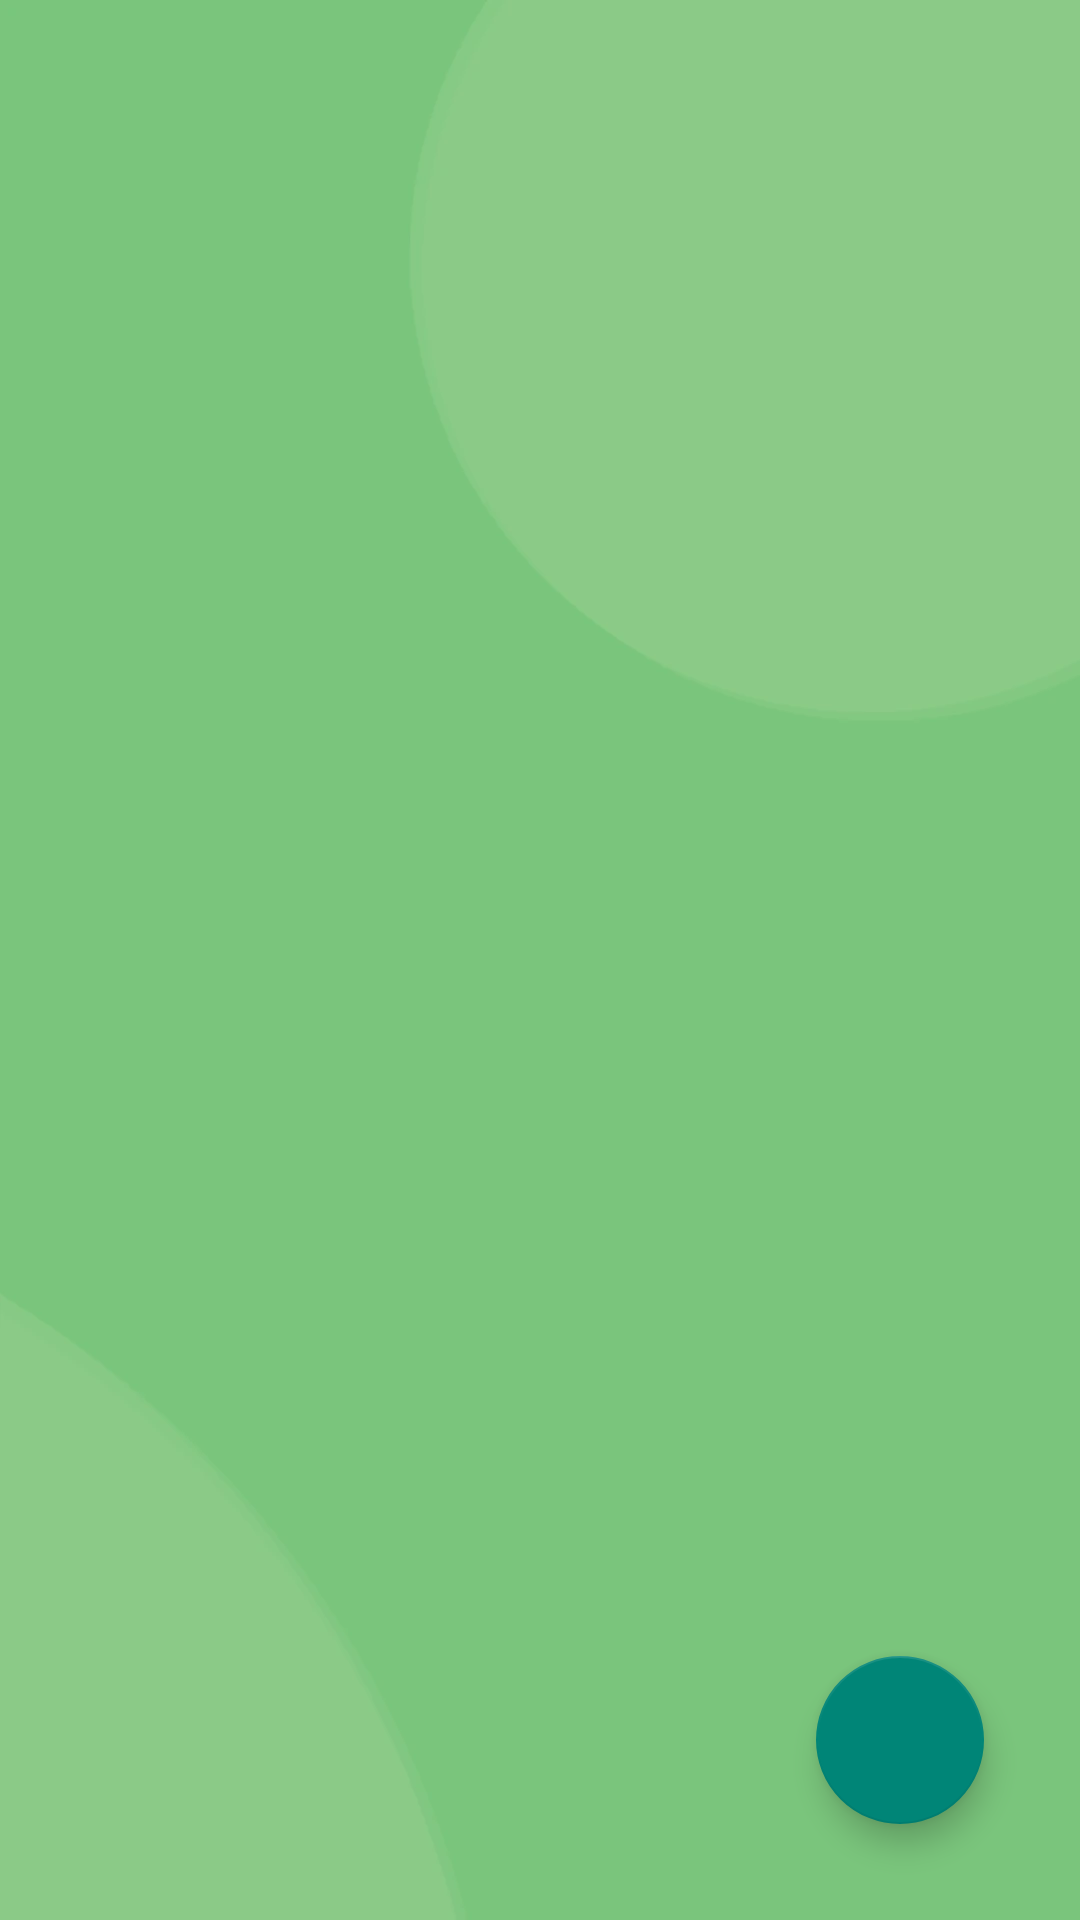

The Android layout XML behind this screen, and the referenced resources:
<!-- AndroidManifest.xml: application theme Theme.HealingWords -->
<!-- res/layout/activity_all_doc_blogs.xml -->
<?xml version="1.0" encoding="utf-8"?>
<androidx.constraintlayout.widget.ConstraintLayout xmlns:android="http://schemas.android.com/apk/res/android"
    xmlns:app="http://schemas.android.com/apk/res-auto"
    xmlns:tools="http://schemas.android.com/tools"
    android:layout_width="match_parent"
    android:layout_height="match_parent"
    tools:context=".ShowAllReviewsActivity"
    android:background="@drawable/bg">

    <androidx.recyclerview.widget.RecyclerView
        android:id = "@+id/docBlogList"
        android:layout_height="match_parent"
        android:layout_width="match_parent"
        app:layout_constraintBottom_toBottomOf="parent"
        app:layout_constraintEnd_toEndOf="parent"
        app:layout_constraintStart_toStartOf="parent"
        app:layout_constraintTop_toTopOf="parent"
        tools:listitem="@layout/edit_blog_item"
        />

    <com.google.android.material.floatingactionbutton.FloatingActionButton
        android:id="@+id/AddBlog"
        android:layout_width="wrap_content"
        android:layout_height="wrap_content"
        android:layout_marginEnd="32dp"
        android:layout_marginBottom="32dp"
        android:clickable="true"
        android:contentDescription="@string/AddButton"
        android:focusable="true"
        app:layout_constraintBottom_toBottomOf="parent"
        app:layout_constraintEnd_toEndOf="parent"
        app:layout_constraintHorizontal_bias="1.0"
        app:layout_constraintStart_toStartOf="parent"
        app:srcCompat="@drawable/ic_baseline_add_24" />

</androidx.constraintlayout.widget.ConstraintLayout>
<!-- res/layout/edit_blog_item.xml (included above) -->
<?xml version="1.0" encoding="utf-8"?>
<androidx.constraintlayout.widget.ConstraintLayout xmlns:android="http://schemas.android.com/apk/res/android"
    xmlns:app="http://schemas.android.com/apk/res-auto"
    xmlns:tools="http://schemas.android.com/tools"
    android:id="@+id/constraintLayout2"
    android:layout_width="match_parent"
    android:layout_height="wrap_content"
    android:layout_marginTop="24dp"
    android:background="@drawable/rounded_corner"
    android:backgroundTint="@color/background"
    android:paddingBottom="20dp">

    <TextView
        android:id="@+id/blogdesc"
        android:layout_width="wrap_content"
        android:layout_height="wrap_content"
        android:layout_marginTop="24dp"
        android:contentDescription="@string/lorem"
        android:paddingStart="24dp"
        android:paddingLeft="24dp"
        android:paddingRight="24dp"
        android:text="@string/loading"
        android:textSize="16sp"
        app:layout_constraintStart_toStartOf="parent"
        app:layout_constraintTop_toBottomOf="@+id/blogtitle" />

    <ImageView
        android:id="@+id/editBlog"
        android:layout_width="34dp"
        android:layout_height="33dp"


        android:layout_marginStart="320dp"
        android:layout_marginTop="24dp"
        android:layout_marginBottom="16dp"
        android:contentDescription="@string/edit"
        app:layout_constraintBottom_toBottomOf="parent"
        app:layout_constraintEnd_toStartOf="@+id/deleteBlog"
        app:layout_constraintStart_toStartOf="parent"
        app:layout_constraintTop_toBottomOf="@+id/blogdesc"
        app:layout_constraintVertical_bias="0.0"
        app:srcCompat="@drawable/baseline_edit_note_24"
        tools:visibility="visible" />



    <TextView
        android:id="@+id/blogtitle"
        android:layout_width="170dp"
        android:layout_height="wrap_content"
        android:layout_marginStart="24dp"
        android:layout_marginTop="24dp"
        android:contentDescription="@string/title"
        android:text="@string/loading"
        android:textColor="@color/success"
        android:textSize="20sp"
        android:textStyle="bold"
        app:layout_constraintStart_toStartOf="parent"
        app:layout_constraintTop_toTopOf="parent" />

    <ImageView
        android:id="@+id/deleteBlog"
        android:layout_width="30dp"
        android:layout_height="30dp"
        android:layout_marginStart="8dp"
        android:layout_marginTop="24dp"
        android:layout_marginEnd="16dp"
        android:layout_marginBottom="16dp"
        android:contentDescription="@string/delete"
        app:layout_constraintBottom_toBottomOf="parent"
        app:layout_constraintEnd_toEndOf="parent"
        app:layout_constraintStart_toEndOf="@+id/editBlog"

        app:layout_constraintVertical_bias="0.0"
        app:srcCompat="@drawable/baseline_delete_forever_24" />


</androidx.constraintlayout.widget.ConstraintLayout>
<!-- resources referenced by this layout -->
<resources>
  <color name="background">#F1F5F4</color>
  <color name="success">#4DF100</color>
  <!-- drawable baseline_delete_forever_24 (drawable) -->
  <vector android:height="24dp" android:tint="#FF2A2A"
      android:viewportHeight="24" android:viewportWidth="24"
      android:width="24dp" xmlns:android="http://schemas.android.com/apk/res/android">
      <path android:fillColor="@android:color/white" android:pathData="M6,19c0,1.1 0.9,2 2,2h8c1.1,0 2,-0.9 2,-2L18,7L6,7v12zM8.46,11.88l1.41,-1.41L12,12.59l2.12,-2.12 1.41,1.41L13.41,14l2.12,2.12 -1.41,1.41L12,15.41l-2.12,2.12 -1.41,-1.41L10.59,14l-2.13,-2.12zM15.5,4l-1,-1h-5l-1,1L5,4v2h14L19,4z"/>
  </vector>
  <!-- drawable baseline_edit_note_24 (drawable) -->
  <vector android:height="48dp" android:tint="#2A7FFF"
      android:viewportHeight="24" android:viewportWidth="24"
      android:width="48dp" xmlns:android="http://schemas.android.com/apk/res/android">
      <path android:fillColor="@android:color/white" android:pathData="M3,10h11v2H3V10zM3,8h11V6H3V8zM3,16h7v-2H3V16zM18.01,12.87l0.71,-0.71c0.39,-0.39 1.02,-0.39 1.41,0l0.71,0.71c0.39,0.39 0.39,1.02 0,1.41l-0.71,0.71L18.01,12.87zM17.3,13.58l-5.3,5.3V21h2.12l5.3,-5.3L17.3,13.58z"/>
  </vector>
  <!-- drawable bg: webp bitmap (drawable, 5734 bytes) -->
  <!-- drawable rounded_corner (drawable) -->
  <?xml version="1.0" encoding="UTF-8"?>
  <shape xmlns:android="http://schemas.android.com/apk/res/android">
      <solid android:color="#FFFFFF"/>
      <stroke android:width="3dp" android:color="#ffffff" />
      <corners android:radius="25dp"/>
      <padding android:left="0dp" android:top="0dp" android:right="0dp" android:bottom="0dp" />
  </shape>
  <string name="AddButton">Add </string>
  <string name="lorem">Lorem ipsum dolor sit amet, consectetur adipiscing elit, sed do eiusmod tempor incididunt ut labore et dolore magna aliqua</string>
  <style name="Theme.HealingWords" parent="Theme.AppCompat.Light.NoActionBar">
          
          <item name="colorPrimary">@color/themePrimary</item>
          <item name="colorPrimaryVariant">@color/themePrimary</item>
          <item name="colorOnPrimary">@color/white</item>
          
          <item name="android:statusBarColor">?attr/colorPrimaryVariant</item>
          
      </style>
  <color name="themePrimary">#029851</color>
  <color name="white">#FFFFFFFF</color>
</resources>
